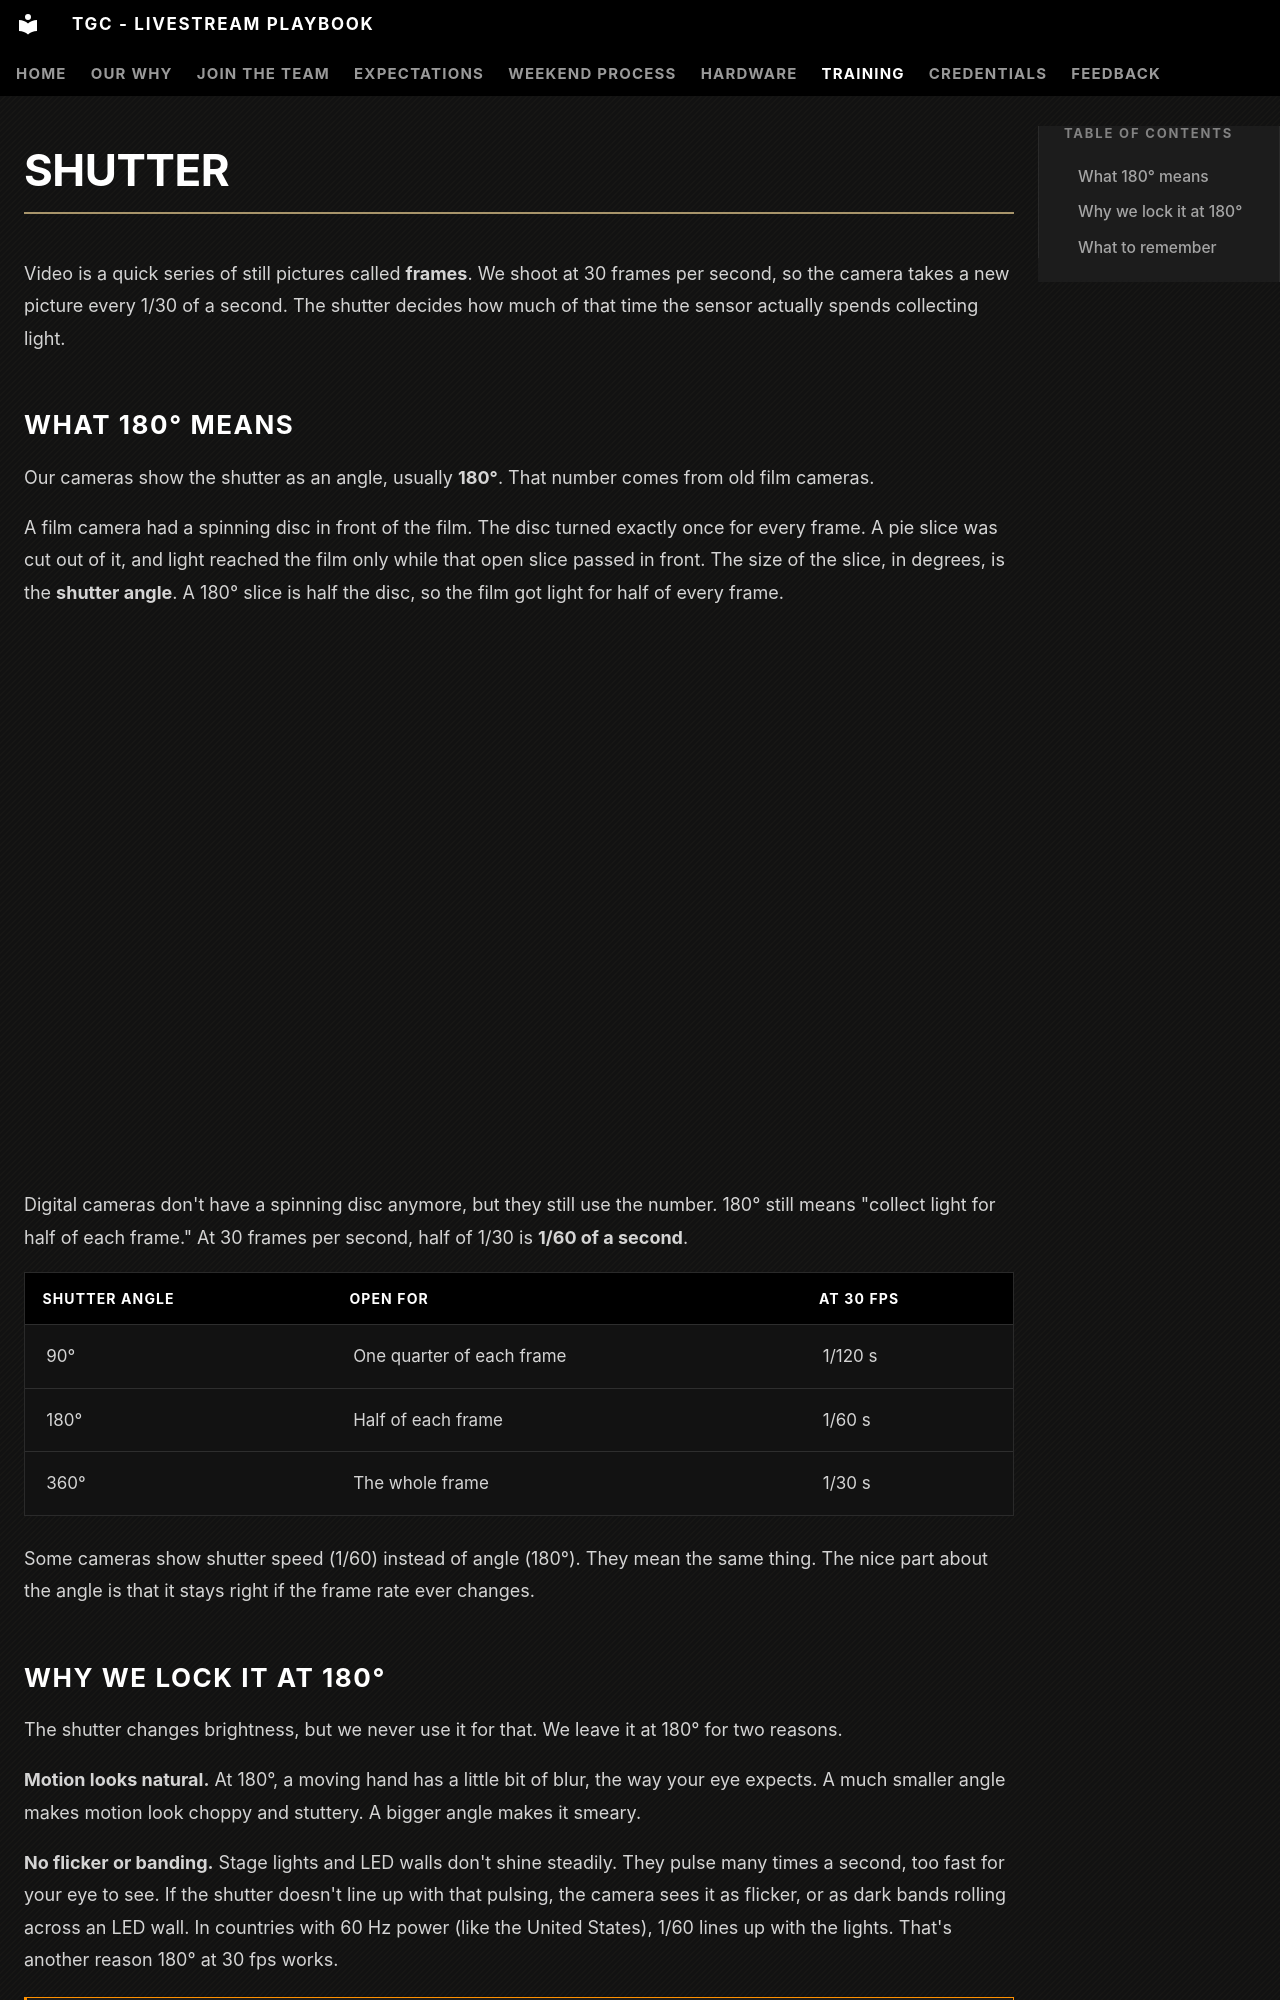

repository: The-Garden-Church/playbook-livestream · page: training/camera-basics/shutter/index.html · generator: mkdocs

# Shutter

Video is a quick series of still pictures called **frames**. We shoot at 30 frames per second, so the camera takes a new picture every 1/30 of a second. The shutter decides how much of that time the sensor actually spends collecting light.

## What 180° means

Our cameras show the shutter as an angle, usually **180°**. That number comes from old film cameras.

A film camera had a spinning disc in front of the film. The disc turned exactly once for every frame. A pie slice was cut out of it, and light reached the film only while that open slice passed in front. The size of the slice, in degrees, is the **shutter angle**. A 180° slice is half the disc, so the film got light for half of every frame.

<iframe class="figure-embed" src="../../../figures/shutter.html" title="Interactive figure of a rotary shutter disc" loading="lazy"></iframe>

Digital cameras don't have a spinning disc anymore, but they still use the number. 180° still means "collect light for half of each frame." At 30 frames per second, half of 1/30 is **1/60 of a second**.

| Shutter angle | Open for | At 30 fps |
|---|---|---|
| 90° | One quarter of each frame | 1/120 s |
| 180° | Half of each frame | 1/60 s |
| 360° | The whole frame | 1/30 s |

Some cameras show shutter speed (1/60) instead of angle (180°). They mean the same thing. The nice part about the angle is that it stays right if the frame rate ever changes.
